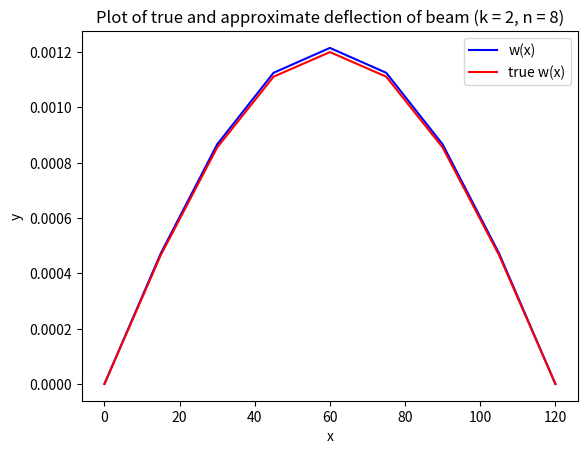

This chart was generated by the following Python code:
import numpy as np
from scipy.sparse import diags
import scipy
import math
import numpy as np
import matplotlib.pyplot as plt
from scipy.sparse.linalg import spsolve
from scipy.sparse import csc_matrix


def setup(n):
    # Constants
    L = 120
    S = 1000
    q = 100 / 12
    E = 3.0e7
    I = 625
    Q = S / (E * I)
    R = q / (2 * E * I)
    
    # Discretization
    h = L / n
    d = 2 + h**2 * Q
    n = n - 1
    
    # Diagonal elements
    e = np.ones(n)
    A = diags([-e, d*e, -e], offsets=[-1, 0, 1], shape=(n, n)).tocsc()
    
    # Load vector
    def r(x):
        return R * x * (x - L)
    
    x = np.linspace(h, L - h, n)
    b = -h**2 * r(x)
    
    return A, b

# Example usage
k = 2
n = 2 ** (k + 1) # Example number of intervals
A, b = setup(n)
# print(type(A))
np.set_printoptions(precision=20, suppress=False, threshold=200, linewidth=400, formatter={'float': '{: 0.20f}'.format})
# print("A:", A.toarray())  # Convert sparse matrix A to a dense matrix for printing
# print("b:", b)

# The SuperLU object does not directly expose P, L, and U as separate attributes
# But you can obtain L and U:

# Note: There's no direct P matrix returned by splu. The permutation matrices can be accessed
# through the `perm_c` and `perm_r` attributes for column and row permutations respectively
# P, L, U = scipy.linalg.lu(A.toarray())
# y = scipy.linalg.solve_triangular(L, np.dot(P, b), lower=True)
# x = scipy.linalg.solve_triangular(U, y)

x = spsolve(A, b)

print("Solution x:", x)

## True solution ##

L = 120
q = 100/12
E = 3e7
S = 1000
I = 625

def TrueSolution(x):
    return TrueSolutionWithParams(x, L, q, E, S, I)

def TrueSolutionWithParams(x, L, q, E, S, I):
    c = (-1*q*E*I) / (S**2)
    a = math.sqrt(S / (E*I))
    b = (-1*q)/(2*S)
    c1 = c * (1 - math.exp((-1*a*L))) / (math.exp((-1*a*L)) - math.exp(a*L))
    c2 = c * (math.exp(a*L) - 1) / (math.exp(-1*a*L) - math.exp(a*L))

    return c1 * math.exp(a*x) + c2 * math.exp(-1*a*x) + b*x*(x-L) + c

# for x in range(13):
#     print(TrueSolution(x*10))

    # Create a NumPy vector
true_x = np.vectorize(TrueSolution)((np.arange(1, n) * (L / n)))
print("True Solution true_x: ", true_x)

# print (list(zip(x, true_x)))

# num = np.arange(1, n, 1)

num = np.linspace(0, L, n+1)
# num = num / n

ext_x = np.insert(x, [0, len(x)], 0.0)
# Plot the first vector
plt.plot(num, ext_x, label='w(x)', color='blue')

ext_true_x = np.insert(true_x, [0, len(true_x)], 0.0)
# Plot the second vector
plt.plot(num, ext_true_x, label='true w(x)', color='red')

# Add annotations
# for i in range(len(x)):
    # plt.text(x[i], y1[i], f'({x[i]}, {y1[i]:.2f})', fontsize=8, color='blue', ha='right')
    # plt.text(x[i], y2[i], f'({x[i]}, {y2[i]:.2f})', fontsize=8, color='red', ha='right')

# Add legend
plt.legend()

# Add labels and title
plt.xlabel('x')
plt.ylabel('y')
plt.title('Plot of true and approximate deflection of beam (k = ' + str(k) + ", n = " + str(n) + ")")

plt.show()